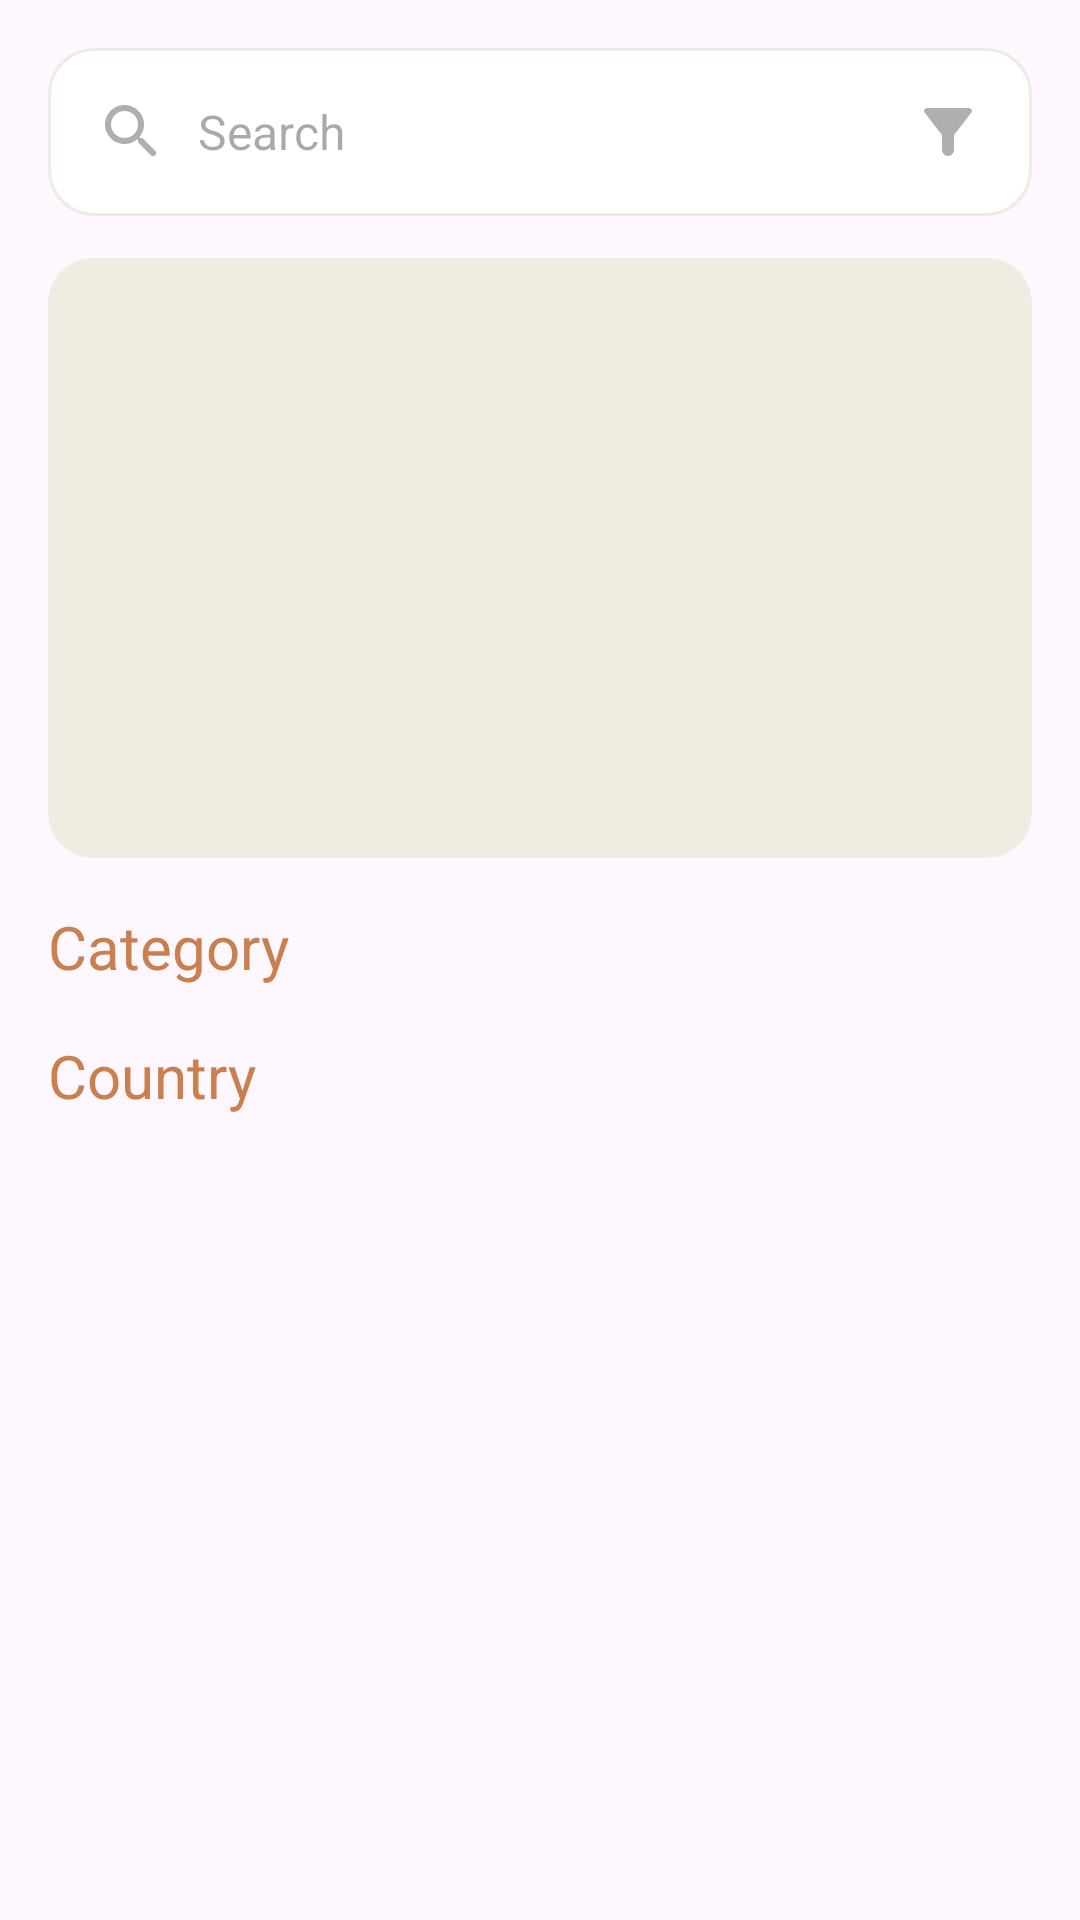

Layout XML and referenced resources for this Android screen:
<!-- AndroidManifest.xml: application theme Theme.FoodPlannerApplication -->
<!-- res/layout/fragment_home.xml -->
<?xml version="1.0" encoding="utf-8"?>
<androidx.constraintlayout.widget.ConstraintLayout xmlns:android="http://schemas.android.com/apk/res/android"
    xmlns:app="http://schemas.android.com/apk/res-auto"
    xmlns:tools="http://schemas.android.com/tools"
    android:layout_width="match_parent"
    android:layout_height="match_parent"
    tools:context=".features.home.view.HomeFragment">


    <androidx.core.widget.NestedScrollView
        android:layout_width="match_parent"
        android:layout_height="0dp"
        app:layout_constraintBottom_toTopOf="@id/view_bottom_blank"
        app:layout_constraintTop_toTopOf="parent">

        <androidx.constraintlayout.widget.ConstraintLayout
            android:layout_width="match_parent"
            android:layout_height="match_parent">

            <View
                android:id="@+id/view_top_blank"
                android:layout_width="match_parent"
                android:layout_height="70dp"
                app:layout_constraintBottom_toTopOf="@id/iv_random"
                app:layout_constraintTop_toTopOf="parent"
                app:layout_constraintVertical_bias="0"
                app:layout_constraintVertical_chainStyle="packed" />

            <com.google.android.material.imageview.ShapeableImageView
                android:id="@+id/iv_random"
                android:layout_width="0dp"
                android:layout_height="200dp"
                android:layout_margin="16dp"
                android:foreground="@drawable/text_protection"
                android:scaleType="centerCrop"
                android:src="@drawable/gray_background"
                app:layout_constraintBottom_toTopOf="@id/tv_category"
                app:layout_constraintEnd_toEndOf="parent"
                app:layout_constraintStart_toStartOf="parent"
                app:layout_constraintTop_toBottomOf="@id/view_top_blank"
                app:shapeAppearanceOverlay="@style/rounded_square" />

            <ImageView
                android:id="@+id/iv_fav"
                android:layout_width="wrap_content"
                android:layout_height="wrap_content"
                android:layout_margin="16dp"
                android:src="@drawable/ic_favorite"
                android:visibility="invisible"
                app:layout_constraintBottom_toBottomOf="@id/iv_random"
                app:layout_constraintEnd_toEndOf="@id/iv_random"
                app:layout_constraintHorizontal_bias="1"
                app:layout_constraintStart_toEndOf="@id/iv_add"
                app:layout_constraintTop_toTopOf="@id/iv_random"
                app:layout_constraintVertical_bias="0" />

            <ImageView
                android:id="@+id/iv_add"
                android:layout_width="wrap_content"
                android:layout_height="wrap_content"
                android:layout_margin="16dp"
                android:src="@drawable/ic_add_calender"
                android:visibility="invisible"
                app:layout_constraintBottom_toBottomOf="@+id/iv_fav"
                app:layout_constraintEnd_toStartOf="@+id/iv_fav"
                app:layout_constraintHorizontal_bias="1"
                app:layout_constraintHorizontal_chainStyle="packed"
                app:layout_constraintStart_toStartOf="@id/iv_random"
                app:layout_constraintTop_toTopOf="@+id/iv_fav" />

            <TextView
                android:id="@+id/tv_random"
                android:layout_width="0dp"
                android:layout_height="0dp"
                android:layout_margin="8dp"
                android:gravity="bottom"
                android:textColor="@color/white"
                android:textSize="24sp"
                app:layout_constraintBottom_toBottomOf="@+id/iv_random"
                app:layout_constraintEnd_toEndOf="@+id/iv_random"
                app:layout_constraintHorizontal_bias="0"
                app:layout_constraintStart_toStartOf="@+id/iv_random"
                app:layout_constraintTop_toTopOf="@+id/iv_random"
                app:layout_constraintVertical_bias="1" />

            <TextView
                android:id="@+id/tv_category"
                android:layout_width="0dp"
                android:layout_height="wrap_content"
                android:text="@string/category"
                android:textColor="@color/orange"
                android:textSize="20sp"
                app:layout_constraintBottom_toTopOf="@id/rv_category"
                app:layout_constraintEnd_toEndOf="parent"
                app:layout_constraintStart_toStartOf="@+id/iv_random"
                app:layout_constraintTop_toBottomOf="@+id/iv_random"
                app:layout_constraintVertical_weight="1" />

            <androidx.recyclerview.widget.RecyclerView
                android:id="@+id/rv_category"
                android:layout_width="match_parent"
                android:layout_height="wrap_content"
                android:orientation="horizontal"
                app:layoutManager="androidx.recyclerview.widget.GridLayoutManager"
                app:layout_constraintBottom_toTopOf="@id/tv_country"
                app:layout_constraintEnd_toEndOf="parent"
                app:layout_constraintStart_toStartOf="parent"
                app:layout_constraintTop_toBottomOf="@id/tv_category"
                app:layout_constraintVertical_weight="1"
                app:spanCount="2"
                tools:listitem="@layout/grid_item" />

            <TextView
                android:id="@+id/tv_country"
                android:layout_width="0dp"
                android:layout_height="wrap_content"
                android:layout_marginTop="16dp"
                android:text="@string/country"
                android:textColor="@color/orange"
                android:textSize="20sp"
                app:layout_constraintBottom_toTopOf="@id/rv_country"
                app:layout_constraintEnd_toEndOf="parent"
                app:layout_constraintStart_toStartOf="@+id/tv_category"
                app:layout_constraintTop_toBottomOf="@+id/rv_category" />

            <androidx.recyclerview.widget.RecyclerView
                android:id="@+id/rv_country"
                android:layout_width="match_parent"
                android:layout_height="wrap_content"
                android:orientation="horizontal"
                app:layoutManager="androidx.recyclerview.widget.GridLayoutManager"
                app:layout_constraintBottom_toBottomOf="parent"
                app:layout_constraintEnd_toEndOf="parent"
                app:layout_constraintStart_toStartOf="parent"
                app:layout_constraintTop_toBottomOf="@id/tv_country"
                app:layout_constraintVertical_weight="1"
                app:spanCount="2"
                tools:listitem="@layout/grid_item" />


        </androidx.constraintlayout.widget.ConstraintLayout>
    </androidx.core.widget.NestedScrollView>

    <View
        android:id="@+id/v_blur"
        android:layout_width="0dp"
        android:layout_height="0dp"
        android:background="@color/trans_gray"
        android:visibility="invisible"
        app:layout_constraintBottom_toBottomOf="parent"
        app:layout_constraintEnd_toEndOf="parent"
        app:layout_constraintStart_toStartOf="parent"
        app:layout_constraintTop_toTopOf="parent" />

    <androidx.recyclerview.widget.RecyclerView
        android:id="@+id/rv_search"
        android:layout_width="match_parent"
        android:layout_height="0dp"
        android:orientation="vertical"
        android:visibility="invisible"
        app:layoutManager="androidx.recyclerview.widget.LinearLayoutManager"
        app:layout_constraintBottom_toTopOf="@id/view_bottom_blank"
        app:layout_constraintEnd_toEndOf="parent"
        app:layout_constraintStart_toStartOf="parent"
        app:layout_constraintTop_toBottomOf="@id/edt_search"
        app:layout_constraintVertical_weight="1"
        tools:listitem="@layout/search_item" />

    <View
        android:id="@+id/view_bottom_blank"
        android:layout_width="match_parent"
        android:layout_height="70dp"
        app:layout_constraintBottom_toBottomOf="parent"
        app:layout_constraintTop_toBottomOf="@id/rv_search" />


    <EditText
        android:id="@+id/edt_search"
        style="@style/edit_text_style"
        android:layout_width="0dp"
        android:layout_height="wrap_content"
        android:layout_margin="16dp"
        android:background="@drawable/edt_rounded"
        android:drawableStart="@drawable/ic_search"
        android:drawablePadding="10dp"
        android:hint="@string/search"
        android:maxLines="1"
        android:paddingEnd="56dp"
        app:layout_constraintBottom_toBottomOf="parent"
        app:layout_constraintEnd_toEndOf="parent"
        app:layout_constraintStart_toStartOf="parent"
        app:layout_constraintTop_toTopOf="parent"
        app:layout_constraintVertical_bias="0"
        app:layout_constraintVertical_chainStyle="packed" />

    <ImageView
        android:id="@+id/iv_filter"
        android:layout_width="wrap_content"
        android:layout_height="wrap_content"
        android:layout_marginHorizontal="16dp"
        android:src="@drawable/ic_filter"
        app:layout_constraintBottom_toBottomOf="@+id/edt_search"
        app:layout_constraintEnd_toEndOf="@+id/edt_search"
        app:layout_constraintTop_toTopOf="@+id/edt_search" />


</androidx.constraintlayout.widget.ConstraintLayout>
<!-- res/layout/grid_item.xml (included above) -->
<?xml version="1.0" encoding="utf-8"?>
<androidx.constraintlayout.widget.ConstraintLayout xmlns:android="http://schemas.android.com/apk/res/android"
    android:layout_width="wrap_content"
    android:layout_height="wrap_content"
    android:paddingVertical="8dp"
    android:layout_marginHorizontal="8dp"
    xmlns:app="http://schemas.android.com/apk/res-auto">

    <com.google.android.material.imageview.ShapeableImageView
        android:id="@+id/iv_item"
        android:layout_width="150dp"
        android:layout_height="100dp"
        android:foreground="@drawable/text_protection"
        android:scaleType="centerCrop"
        android:src="@drawable/cr"
        app:layout_constraintBottom_toBottomOf="parent"
        app:layout_constraintEnd_toEndOf="parent"
        app:layout_constraintStart_toStartOf="parent"
        app:layout_constraintTop_toTopOf="parent"
        app:shapeAppearanceOverlay="@style/rounded_square" />

    <TextView
        android:id="@+id/tv_item"
        android:layout_width="0dp"
        android:layout_height="0dp"
        android:gravity="center"
        app:layout_constraintEnd_toEndOf="@id/iv_item"
        android:textColor="@color/white"
        app:layout_constraintTop_toTopOf="@id/iv_item"
        app:layout_constraintStart_toStartOf="@id/iv_item"
        android:textSize="16sp"
        android:layout_margin="5dp"
        app:layout_constraintBottom_toBottomOf="@+id/iv_item" />

</androidx.constraintlayout.widget.ConstraintLayout>
<!-- res/layout/search_item.xml (included above) -->
<?xml version="1.0" encoding="utf-8"?>
<androidx.constraintlayout.widget.ConstraintLayout xmlns:android="http://schemas.android.com/apk/res/android"
    android:layout_width="match_parent"
    android:layout_marginTop="8dp"
    android:layout_marginHorizontal="16sp"
    android:layout_height="wrap_content">

    <TextView
        android:id="@+id/tv_search"
        android:layout_width="match_parent"
        android:background="@drawable/edt_rounded"
        android:layout_height="match_parent"
        android:gravity="center"
        android:padding="16dp"
        android:textColor="@color/orange"
        android:textSize="16sp"
        android:textStyle="bold" />

</androidx.constraintlayout.widget.ConstraintLayout>
<!-- resources referenced by this layout -->
<resources>
  <color name="orange">#C97F4E</color>
  <color name="trans_gray">#809E9E9E</color>
  <color name="white">#FFFFFFFF</color>
  <!-- drawable edt_rounded (drawable) -->
  <?xml version="1.0" encoding="utf-8"?>
  <shape xmlns:android="http://schemas.android.com/apk/res/android">
      <corners android:radius="15dp"/>
      <solid android:color="@color/white"/>
      <stroke android:color="@color/light_gray" android:width="1dp"/>
  
  </shape>
  <!-- drawable gray_background (drawable) -->
  <?xml version="1.0" encoding="utf-8"?>
  <shape xmlns:android="http://schemas.android.com/apk/res/android">
      <corners android:radius="15dp"/>
      <solid android:color="@color/light_gray"/>
  </shape>
  <!-- drawable ic_favorite (drawable) -->
  <vector android:height="30dp" android:tint="@color/white"
      android:viewportHeight="24" android:viewportWidth="24"
      android:width="30dp" xmlns:android="http://schemas.android.com/apk/res/android">
      <path android:fillColor="@android:color/white" android:pathData="M13.35,20.13c-0.76,0.69 -1.93,0.69 -2.69,-0.01l-0.11,-0.1C5.3,15.27 1.87,12.16 2,8.28c0.06,-1.7 0.93,-3.33 2.34,-4.29 2.64,-1.8 5.9,-0.96 7.66,1.1 1.76,-2.06 5.02,-2.91 7.66,-1.1 1.41,0.96 2.28,2.59 2.34,4.29 0.14,3.88 -3.3,6.99 -8.55,11.76l-0.1,0.09z"/>
  </vector>
  <!-- drawable ic_filter (drawable) -->
  <vector android:height="24dp" android:tint="@color/gray"
      android:viewportHeight="24" android:viewportWidth="24"
      android:width="24dp" xmlns:android="http://schemas.android.com/apk/res/android">
      <path android:fillColor="@android:color/white" android:pathData="M4.25,5.61C6.57,8.59 10,13 10,13v5c0,1.1 0.9,2 2,2h0c1.1,0 2,-0.9 2,-2v-5c0,0 3.43,-4.41 5.75,-7.39C20.26,4.95 19.79,4 18.95,4H5.04C4.21,4 3.74,4.95 4.25,5.61z"/>
  </vector>
  <!-- drawable ic_search (drawable) -->
  <vector android:height="24dp" android:tint="@color/gray"
      android:viewportHeight="24" android:viewportWidth="24"
      android:width="24dp" xmlns:android="http://schemas.android.com/apk/res/android">
      <path android:fillColor="@android:color/white" android:pathData="M15.5,14h-0.79l-0.28,-0.27c1.2,-1.4 1.82,-3.31 1.48,-5.34 -0.47,-2.78 -2.79,-5 -5.59,-5.34 -4.23,-0.52 -7.79,3.04 -7.27,7.27 0.34,2.8 2.56,5.12 5.34,5.59 2.03,0.34 3.94,-0.28 5.34,-1.48l0.27,0.28v0.79l4.25,4.25c0.41,0.41 1.08,0.41 1.49,0 0.41,-0.41 0.41,-1.08 0,-1.49L15.5,14zM9.5,14C7.01,14 5,11.99 5,9.5S7.01,5 9.5,5 14,7.01 14,9.5 11.99,14 9.5,14z"/>
  </vector>
  <!-- drawable text_protection (drawable) -->
  <?xml version="1.0" encoding="utf-8"?>
  <shape xmlns:android="http://schemas.android.com/apk/res/android">
      <corners android:radius="15dp"/>
      <gradient android:type="linear" android:startColor="@color/black" android:angle="90"/>
  
  </shape>
  <string name="category">Category</string>
  <string name="country">Country</string>
  <string name="search">Search</string>
  <style name="edit_text_style">
          <item name="android:textSize">16sp</item>
          <item name="android:textColor">@color/brown</item>
          <item name="android:padding">16dp</item>
      </style>
  <style name="rounded_square">
          <item name="cornerSize">15dp</item>
      </style>
  <style name="Theme.FoodPlannerApplication" parent="Base.Theme.FoodPlannerApplication" />
  <color name="light_gray">#F0ECE1</color>
  <color name="gray">#AFAFAF</color>
  <color name="black">#FF000000</color>
  <color name="brown">#6F4A38</color>
  <style name="Base.Theme.FoodPlannerApplication" parent="Theme.Material3.DayNight.NoActionBar">
          
          
          <item name="colorPrimary">@color/light_gray</item>
          <item name="colorAccent">@color/orange</item>
          
      </style>
</resources>
